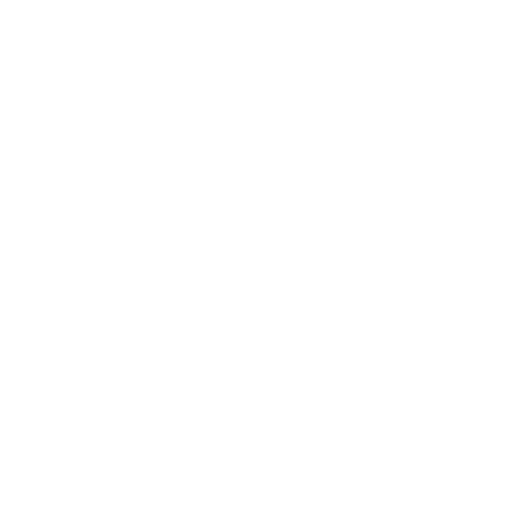
t = 0.00 s
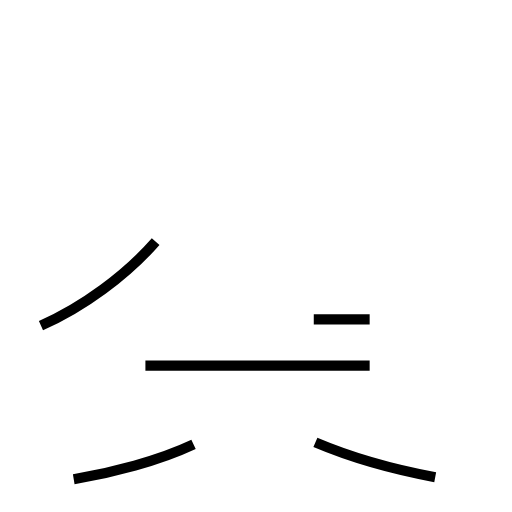
t = 1.97 s
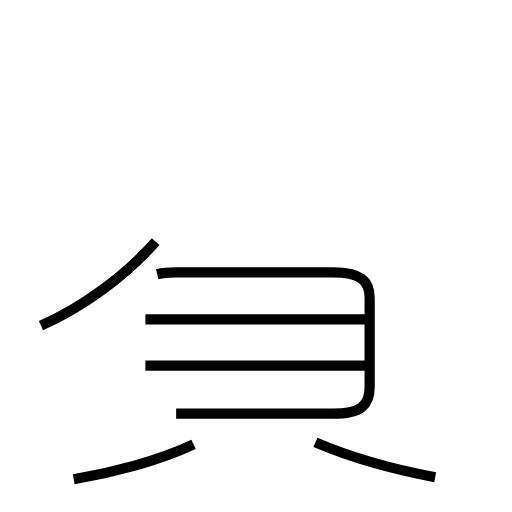
t = 4.01 s
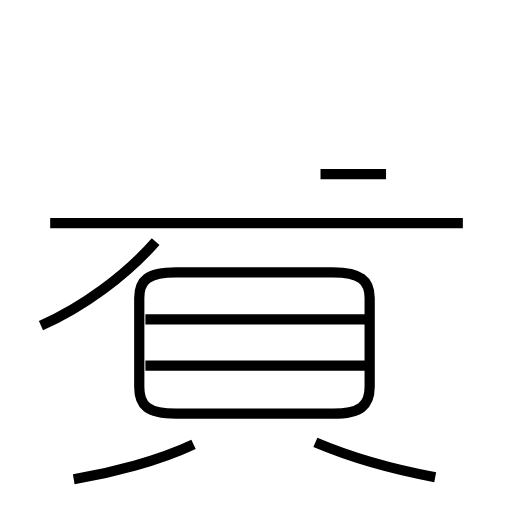
t = 5.92 s
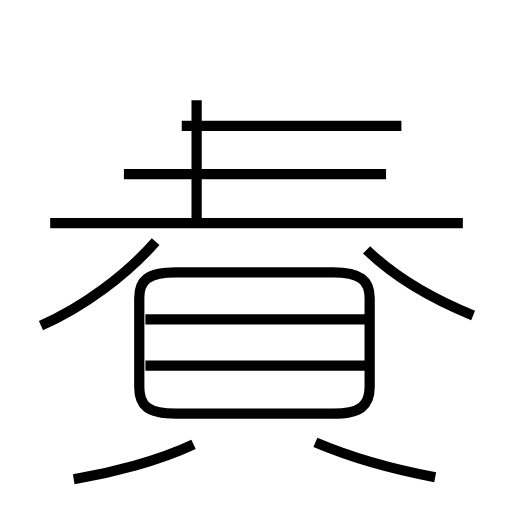
t = 7.86 s
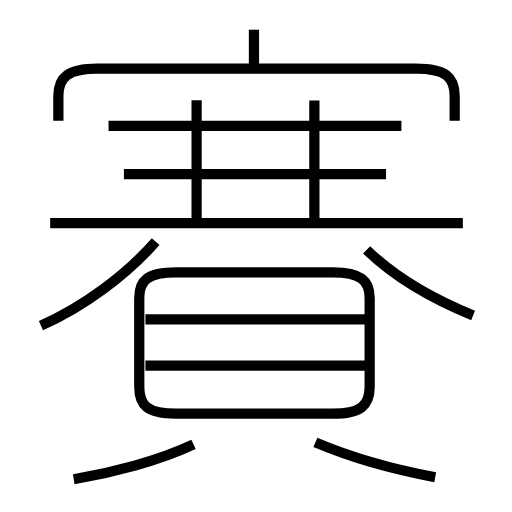
t = 9.94 s

The animated SVG that drew these frames (rendered in a browser with its animation timeline set to each time). Animation: 14 SMIL elements (animate=14); one cycle of 9.94 s.

<?xml version='1.0' encoding='utf-8'?>
<svg viewBox="0.0 -6.0 50.0 50.0" version="1.1" xmlns="http://www.w3.org/2000/svg"><rect x="-1000" y="-1000" width="2000" height="2000" stroke="white" fill="white" /><g style="fill:none;stroke:#000000;stroke-width:1"><path d="M 7.2 2.8 C 10.9 2.2 15.5 1.0 18.9 -0.6 " transform="translate(0.0 38.0)" stroke-dasharray="12.219004177284683" stroke-dashoffset="12.219004177284683"><animate attributeName="stroke-dashoffset" from="12.219004177284683" to="0" dur="0.3665701253185405s" begin="0s" fill="freeze" /></path><path d="M 36.1 -8.3 L 14.2 -8.3 " transform="translate(0.0 38.0)" stroke-dasharray="21.900000000000002" stroke-dashoffset="21.900000000000002"><animate attributeName="stroke-dashoffset" from="21.900000000000002" to="0" dur="0.657s" begin="0.3665701253185405s" fill="freeze" /></path><path d="M 4.0 -12.2 C 8.1 -14.0 12.3 -17.1 15.2 -20.4 " transform="translate(0.0 38.0)" stroke-dasharray="13.982408950692395" stroke-dashoffset="13.982408950692395"><animate attributeName="stroke-dashoffset" from="13.982408950692395" to="0" dur="0.41947226852077185s" begin="1.0235701253185405s" fill="freeze" /></path><path d="M 42.5 2.6 C 38.2 1.8 34.1 0.6 30.8 -0.8 " transform="translate(0.0 38.0)" stroke-dasharray="12.20683406952648" stroke-dashoffset="12.20683406952648"><animate attributeName="stroke-dashoffset" from="12.20683406952648" to="0" dur="0.36620502208579436s" begin="1.4430423938393124s" fill="freeze" /></path><path d="M 36.1 -12.8 L 14.2 -12.8 " transform="translate(0.0 38.0)" stroke-dasharray="21.900000000000002" stroke-dashoffset="21.900000000000002"><animate attributeName="stroke-dashoffset" from="21.900000000000002" to="0" dur="0.657s" begin="1.8092474159251068s" fill="freeze" /></path><path d="M 17.2 -3.6 L 32.5 -3.6 C 35.2 -3.6 36.1 -4.4 36.1 -6.2 L 36.1 -14.9 C 36.1 -16.6 35.2 -17.4 32.5 -17.4 L 17.2 -17.4 C 14.4 -17.4 13.6 -16.6 13.6 -14.9 L 13.6 -6.2 C 13.6 -4.4 14.4 -3.6 17.2 -3.6 Z " transform="translate(0.0 38.0)" stroke-dasharray="68.4254445355266" stroke-dashoffset="68.4254445355266"><animate attributeName="stroke-dashoffset" from="68.4254445355266" to="0" dur="2.052763336065798s" begin="2.466247415925107s" fill="freeze" /></path><path d="M 45.2 -22.2 L 4.9 -22.2 " transform="translate(0.0 38.0)" stroke-dasharray="40.300000000000004" stroke-dashoffset="40.300000000000004"><animate attributeName="stroke-dashoffset" from="40.300000000000004" to="0" dur="1.209s" begin="4.519010751990905s" fill="freeze" /></path><path d="M 37.7 -27.0 L 12.1 -27.0 " transform="translate(0.0 38.0)" stroke-dasharray="25.6" stroke-dashoffset="25.6"><animate attributeName="stroke-dashoffset" from="25.6" to="0" dur="0.768s" begin="5.7280107519909045s" fill="freeze" /></path><path d="M 19.2 -22.4 L 19.2 -34.2 " transform="translate(0.0 38.0)" stroke-dasharray="11.800000000000004" stroke-dashoffset="11.800000000000004"><animate attributeName="stroke-dashoffset" from="11.800000000000004" to="0" dur="0.3540000000000001s" begin="6.496010751990904s" fill="freeze" /></path><path d="M 46.2 -13.2 C 42.5 -14.7 38.6 -16.9 35.8 -19.6 " transform="translate(0.0 38.0)" stroke-dasharray="12.28167485327821" stroke-dashoffset="12.28167485327821"><animate attributeName="stroke-dashoffset" from="12.28167485327821" to="0" dur="0.36845024559834627s" begin="6.850010751990904s" fill="freeze" /></path><path d="M 39.2 -31.7 L 10.6 -31.7 " transform="translate(0.0 38.0)" stroke-dasharray="28.6" stroke-dashoffset="28.6"><animate attributeName="stroke-dashoffset" from="28.6" to="0" dur="0.858s" begin="7.218460997589251s" fill="freeze" /></path><path d="M 44.4 -32.2 L 44.4 -34.6 C 44.4 -36.5 43.5 -37.3 40.6 -37.3 L 9.5 -37.3 C 6.7 -37.3 5.7 -36.5 5.7 -34.6 L 5.7 -32.2 " transform="translate(0.0 38.0)" stroke-dasharray="46.69663501669545" stroke-dashoffset="46.69663501669545"><animate attributeName="stroke-dashoffset" from="46.69663501669545" to="0" dur="1.4008990505008636s" begin="8.076460997589251s" fill="freeze" /></path><path d="M 24.8 -37.5 L 24.8 -41.1 " transform="translate(0.0 38.0)" stroke-dasharray="3.6000000000000014" stroke-dashoffset="3.6000000000000014"><animate attributeName="stroke-dashoffset" from="3.6000000000000014" to="0" dur="0.10800000000000004s" begin="9.477360048090114s" fill="freeze" /></path><path d="M 30.7 -22.4 L 30.7 -34.2" transform="translate(0.0 38.0)" stroke-dasharray="11.800000000000004" stroke-dashoffset="11.800000000000004"><animate attributeName="stroke-dashoffset" from="11.800000000000004" to="0" dur="0.3540000000000001s" begin="9.585360048090115s" fill="freeze" /></path></g></svg>
